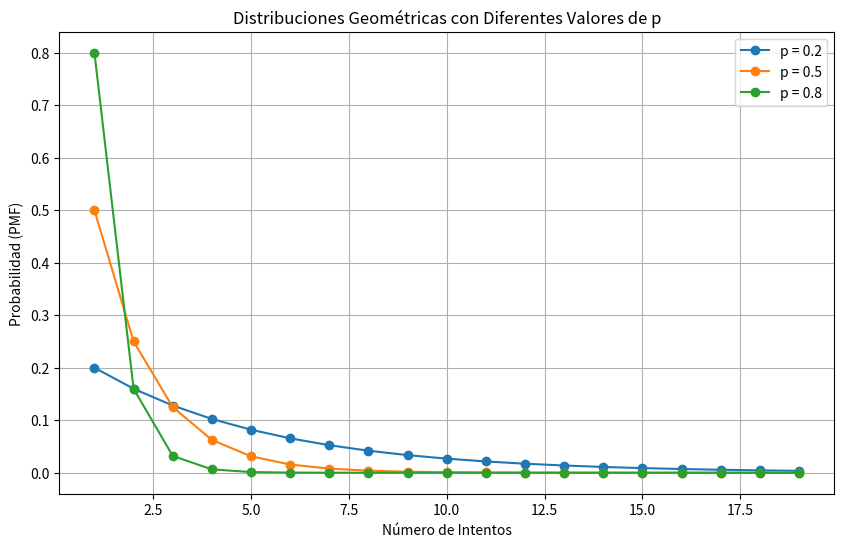

Here is the Python script that generated this plot:
import numpy as np
import matplotlib.pyplot as plt
from scipy.stats import geom

# Parámetros de la distribución geométrica
p_values = [0.2, 0.5, 0.8]  # Probabilidades de éxito para diferentes distribuciones
x = np.arange(1, 20)  # Valores posibles de la variable aleatoria geométrica (comienzan en 1)

# Crear una figura con subgráficas para las distribuciones
plt.figure(figsize=(10, 6))

for i, p in enumerate(p_values):
    # Calcular la probabilidad geométrica para cada valor de x y cada p
    pmf_values = geom.pmf(x, p)
    
    # Añadir cada distribución a la misma figura
    plt.plot(x, pmf_values, marker='o', linestyle='-', label=f'p = {p}')

# Añadir título y etiquetas
plt.title('Distribuciones Geométricas con Diferentes Valores de p')
plt.xlabel('Número de Intentos')
plt.ylabel('Probabilidad (PMF)')
plt.legend()
plt.grid()

# Mostrar la gráfica
plt.show()